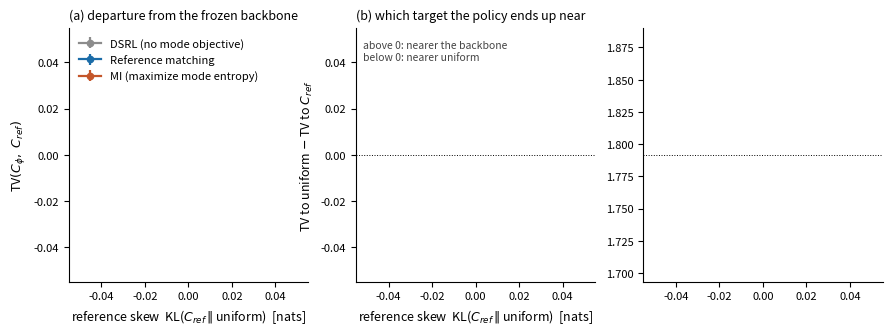

Write the Python code that produced this figure. (Note: this script raises an exception after producing the figure.)
#!/usr/bin/env python3
"""Main figures for the MoP write-up, built from the pre-registered replication.

Indexed by MEASURED reference skew KL(C_ref || uniform) rather than by the
demonstration weighting. That is the amendment the pre-registration records: the
theory is about the reference's skew, the experimenter only sets the
demonstrations' skew, and behaviour cloning does not preserve the distinction.
"""
from __future__ import annotations

import json
from pathlib import Path

import matplotlib
matplotlib.use("Agg")
import matplotlib.pyplot as plt
import numpy as np

RUNS = Path("runs/_d3il")
OUT = Path("figures")
MIN_SR = 0.15

# KL(C_ref || uniform), measured over 1200 rollouts per backbone, 6-group partition
REF_KL = {"0.00": 0.127, "0.15": 0.370, "0.30": 0.302, "0.60": 0.798}
COL = {"dsrl": "#8c8c8c", "mop": "#1b6ca8", "mi": "#c4562a"}
LAB = {"dsrl": "DSRL (no mode objective)", "mop": "Reference matching",
       "mi": "MI (maximize mode entropy)"}

plt.rcParams.update({
    "font.size": 9, "axes.labelsize": 9, "axes.titlesize": 9,
    "legend.fontsize": 8, "xtick.labelsize": 8, "ytick.labelsize": 8,
    "axes.spines.top": False, "axes.spines.right": False,
    "figure.dpi": 200, "savefig.bbox": "tight",
})


def load():
    rows = []
    for f in sorted(RUNS.glob("rep_skew*.json")):
        rows += json.loads(f.read_text())
    return [r for r in rows if r["SR"] >= MIN_SR]


def cell(rows, skew, arm, fn):
    return np.array([fn(r) for r in rows if r["skew"] == skew and r["arm"] == arm])


def se(v):
    return v.std(ddof=1) / np.sqrt(len(v))


def main() -> int:
    rows = load()
    skews = sorted({r["skew"] for r in rows}, key=lambda s: REF_KL[s])
    x = [REF_KL[s] for s in skews]

    fig, axes = plt.subplots(1, 3, figsize=(10.5, 3.3))
    jit = np.random.default_rng(0)

    def strip(ax, xi, vals, color):
        """Every run as a point, so the reader sees the spread and not only its
        summary. Error bars alone hide bimodality, and this data has it: a
        quarter of seeds fail to optimize at all."""
        w = 0.012 * (max(x) - min(x) + 1e-9)
        ax.scatter(xi + jit.uniform(-w, w, len(vals)), vals, s=7, alpha=.28,
                   color=color, edgecolor="none", zorder=1)

    # (a) distance to the backbone's own mode profile
    ax = axes[0]
    for arm in ("dsrl", "mop", "mi"):
        cells = [cell(rows, s, arm, lambda r: r["tv_to_ref"]) for s in skews]
        for xi, v in zip(x, cells):
            strip(ax, xi, v, COL[arm])
        ax.errorbar(x, [v.mean() for v in cells], yerr=[se(v) for v in cells],
                    marker="o", ms=4.5, capsize=2.5, lw=1.6, color=COL[arm],
                    label=LAB[arm], zorder=3)
    ax.set_xlabel(r"reference skew  KL($C_{ref}\,\|\,$uniform)  [nats]")
    ax.set_ylabel(r"TV$(C_\phi,\ C_{ref})$")
    ax.set_title("(a) departure from the frozen backbone", loc="left")
    ax.legend(frameon=False, loc="upper left")

    # (b) the discriminating statistic
    ax = axes[1]
    for arm in ("dsrl", "mop", "mi"):
        g = [cell(rows, s, arm, lambda r: r["tv_to_uniform"] - r["tv_to_ref"]) for s in skews]
        for xi, v in zip(x, g):
            strip(ax, xi, v, COL[arm])
        ax.errorbar(x, [v.mean() for v in g], yerr=[se(v) for v in g],
                    marker="o", ms=4.5, capsize=2.5, lw=1.6, color=COL[arm],
                    label=LAB[arm], zorder=3)
    ax.axhline(0, color="k", lw=0.7, ls=":")
    ax.set_xlabel(r"reference skew  KL($C_{ref}\,\|\,$uniform)  [nats]")
    ax.set_ylabel(r"TV to uniform $-$ TV to $C_{ref}$")
    ax.set_title("(b) which target the policy ends up near", loc="left")
    ax.text(0.03, 0.95, "above 0: nearer the backbone\nbelow 0: nearer uniform",
            transform=ax.transAxes, va="top", fontsize=7.5, color="#444")

    # (c) mode collapse without any regularizer
    ax = axes[2]
    for arm in ("dsrl", "mop", "mi"):
        h = [cell(rows, s, arm, lambda r: r["H_modes"]) for s in skews]
        for xi, v in zip(x, h):
            strip(ax, xi, v, COL[arm])
        ax.errorbar(x, [v.mean() for v in h], yerr=[se(v) for v in h],
                    marker="o", ms=4.5, capsize=2.5, lw=1.6, color=COL[arm],
                    label=LAB[arm], zorder=3)
    ax.axhline(np.log(6), color="k", lw=0.7, ls=":")
    ax.text(x[0], np.log(6) + 0.03, "uniform over 6 route groups", fontsize=7, color="#444")
    ax.set_xlabel(r"reference skew  KL($C_{ref}\,\|\,$uniform)  [nats]")
    ax.set_ylabel(r"$H(C_\phi)$  [nats]")
    ax.set_title("(c) behavioural diversity retained", loc="left")

    fig.tight_layout()
    fig.savefig(OUT / "fig1_main.png")
    fig.savefig(OUT / "fig1_main.pdf")
    print("wrote figures/fig1_main.{png,pdf}")

    # Effect size vs reference skew
    fig2, ax = plt.subplots(figsize=(3.6, 3.0))
    ds = []
    for s in skews:
        a = cell(rows, s, "mop", lambda r: r["tv_to_uniform"] - r["tv_to_ref"])
        b = cell(rows, s, "mi", lambda r: r["tv_to_uniform"] - r["tv_to_ref"])
        pooled = np.sqrt((a.var(ddof=1) + b.var(ddof=1)) / 2)
        ds.append((a.mean() - b.mean()) / pooled)
    ax.plot(x, ds, marker="s", ms=5, lw=1.5, color="#1b6ca8")
    for xi, di, s in zip(x, ds, skews):
        ax.annotate(f"{di:.2f}", (xi, di), textcoords="offset points",
                    xytext=(5, -9), fontsize=7.5)
    ax.set_xlabel(r"reference skew  KL($C_{ref}\,\|\,$uniform)  [nats]")
    ax.set_ylabel("Cohen's $d$   (MoP $-$ MI)")
    ax.set_title("separation scales with reference skew", loc="left")
    ax.set_ylim(0, max(ds) * 1.2)
    fig2.tight_layout()
    fig2.savefig(OUT / "fig2_effectsize.png")
    fig2.savefig(OUT / "fig2_effectsize.pdf")
    print("wrote figures/fig2_effectsize.{png,pdf}")
    print("\nd by reference skew:", [f"{k:.3f}->{v:.2f}" for k, v in zip(x, ds)])
    return 0


if __name__ == "__main__":
    raise SystemExit(main())
